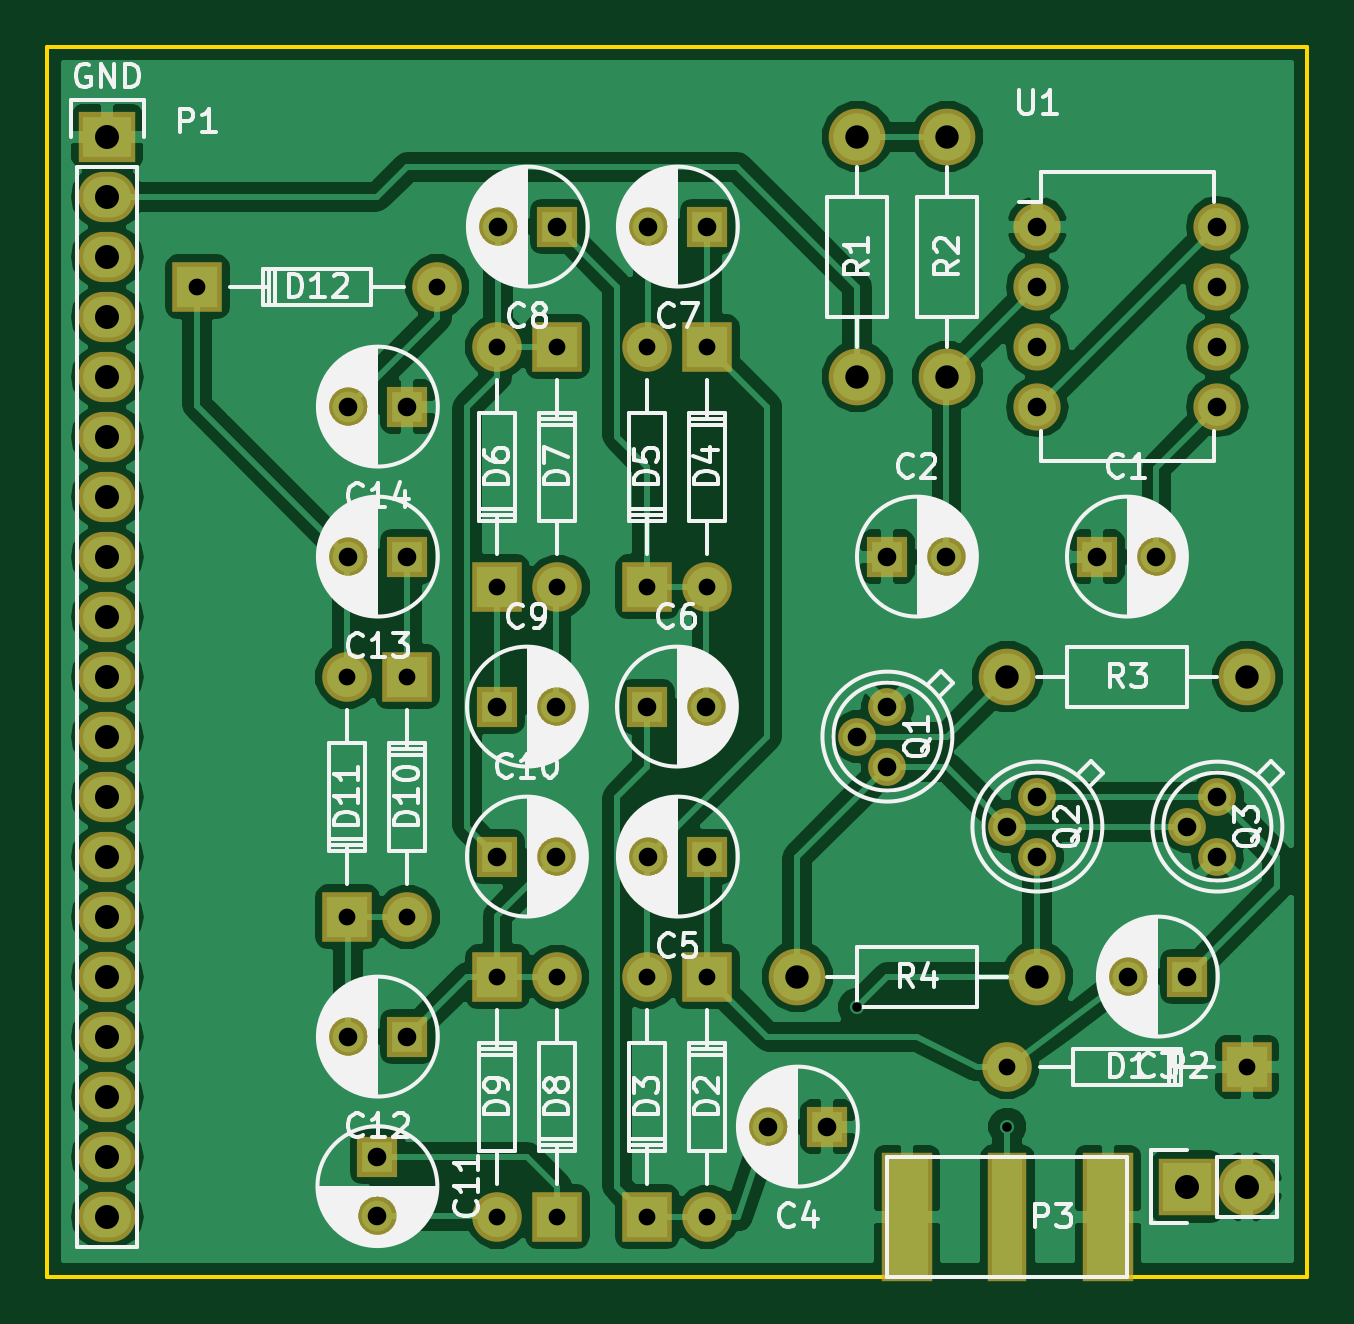
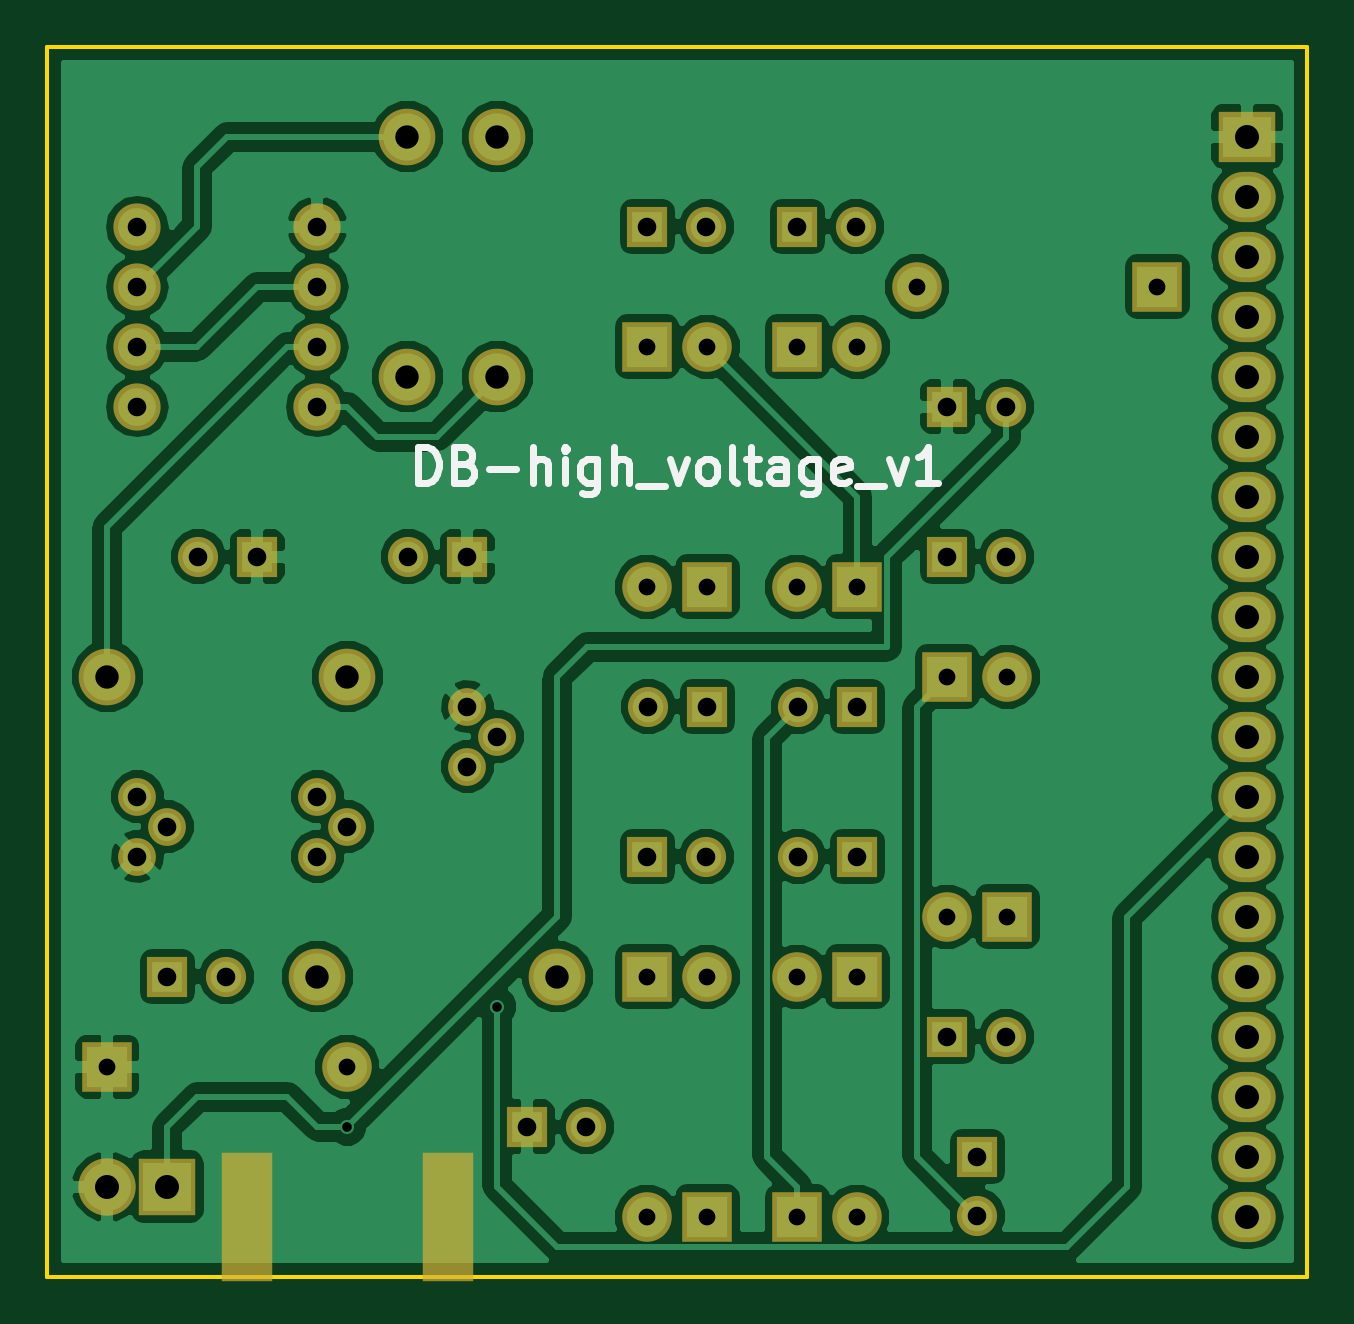
Circuit board: 10 layer files. Board 53.3 x 52.1 mm.
- bottom_copper: DB-high_voltage_v1-B.Cu.gbl (93885 bytes)
- bottom_mask: DB-high_voltage_v1-B.Mask.gbs (3347 bytes)
- paste: DB-high_voltage_v1-B.Paste.gbp (386 bytes)
- bottom_silk: DB-high_voltage_v1-B.SilkS.gbo (4532 bytes)
- outline: DB-high_voltage_v1-Edge.Cuts.gm1 (524 bytes)
- top_copper: DB-high_voltage_v1-F.Cu.gtl (89424 bytes)
- top_mask: DB-high_voltage_v1-F.Mask.gts (3405 bytes)
- paste: DB-high_voltage_v1-F.Paste.gtp (444 bytes)
- top_silk: DB-high_voltage_v1-F.SilkS.gto (58815 bytes)
- drill: DB-high_voltage_v1.drl (1403 bytes)

=== bottom_copper: DB-high_voltage_v1-B.Cu.gbl (93885 bytes, source omitted) ===
=== bottom_mask: DB-high_voltage_v1-B.Mask.gbs ===
G04 #@! TF.FileFunction,Soldermask,Bot*
%FSLAX46Y46*%
G04 Gerber Fmt 4.6, Leading zero omitted, Abs format (unit mm)*
G04 Created by KiCad (PCBNEW 4.0.4+e1-6308~48~ubuntu16.04.1-stable) date Thu Dec  1 18:14:11 2016*
%MOMM*%
%LPD*%
G01*
G04 APERTURE LIST*
%ADD10C,0.100000*%
%ADD11R,2.178000X5.480000*%
%ADD12R,2.432000X2.127200*%
%ADD13O,2.432000X2.127200*%
%ADD14C,2.099260*%
%ADD15R,2.099260X2.099260*%
%ADD16C,2.398980*%
%ADD17C,1.600000*%
%ADD18R,1.700000X1.700000*%
%ADD19C,1.700000*%
%ADD20R,2.432000X2.432000*%
%ADD21O,2.432000X2.432000*%
%ADD22O,2.000000X2.000000*%
G04 APERTURE END LIST*
D10*
D11*
X107505500Y-81280000D03*
X116014500Y-81280000D03*
D12*
X73660000Y-35560000D03*
D13*
X73660000Y-38100000D03*
X73660000Y-40640000D03*
X73660000Y-43180000D03*
X73660000Y-45720000D03*
X73660000Y-48260000D03*
X73660000Y-50800000D03*
X73660000Y-53340000D03*
X73660000Y-55880000D03*
X73660000Y-58420000D03*
X73660000Y-60960000D03*
X73660000Y-63500000D03*
X73660000Y-66040000D03*
X73660000Y-68580000D03*
X73660000Y-71120000D03*
X73660000Y-73660000D03*
X73660000Y-76200000D03*
X73660000Y-78740000D03*
X73660000Y-81280000D03*
D14*
X111759480Y-74932540D03*
D15*
X121919480Y-74932540D03*
D14*
X99062540Y-81280520D03*
D15*
X99062540Y-71120520D03*
D14*
X96517460Y-71119480D03*
D15*
X96517460Y-81279480D03*
D14*
X99062540Y-54610520D03*
D15*
X99062540Y-44450520D03*
D14*
X96517460Y-44449480D03*
D15*
X96517460Y-54609480D03*
D14*
X90167460Y-44449480D03*
D15*
X90167460Y-54609480D03*
D14*
X92712540Y-54610520D03*
D15*
X92712540Y-44450520D03*
D14*
X92707460Y-71119480D03*
D15*
X92707460Y-81279480D03*
D14*
X90172540Y-81280520D03*
D15*
X90172540Y-71120520D03*
D14*
X86362540Y-68580520D03*
D15*
X86362540Y-58420520D03*
D14*
X83817460Y-58419480D03*
D15*
X83817460Y-68579480D03*
D14*
X87630520Y-41907460D03*
D15*
X77470520Y-41907460D03*
D16*
X105410000Y-35560000D03*
X105410000Y-45720000D03*
X109220000Y-35560000D03*
X109220000Y-45720000D03*
X111760000Y-58420000D03*
X121920000Y-58420000D03*
X113030000Y-71120000D03*
X102870000Y-71120000D03*
D17*
X106680000Y-59690000D03*
X105410000Y-60960000D03*
X106680000Y-62230000D03*
X120650000Y-63500000D03*
X119380000Y-64770000D03*
X120650000Y-66040000D03*
X113030000Y-63500000D03*
X111760000Y-64770000D03*
X113030000Y-66040000D03*
D18*
X92710000Y-39370000D03*
D19*
X90210000Y-39370000D03*
D18*
X115570000Y-53340000D03*
D19*
X118070000Y-53340000D03*
D18*
X106680000Y-53340000D03*
D19*
X109180000Y-53340000D03*
D18*
X119380000Y-71120000D03*
D19*
X116880000Y-71120000D03*
D18*
X104140000Y-77470000D03*
D19*
X101640000Y-77470000D03*
D18*
X99060000Y-66040000D03*
D19*
X96560000Y-66040000D03*
D18*
X96520000Y-59690000D03*
D19*
X99020000Y-59690000D03*
D18*
X99060000Y-39370000D03*
D19*
X96560000Y-39370000D03*
D18*
X90170000Y-59690000D03*
D19*
X92670000Y-59690000D03*
D18*
X90170000Y-66040000D03*
D19*
X92670000Y-66040000D03*
D18*
X85090000Y-78740000D03*
D19*
X85090000Y-81240000D03*
D18*
X86360000Y-73660000D03*
D19*
X83860000Y-73660000D03*
D18*
X86360000Y-53340000D03*
D19*
X83860000Y-53340000D03*
D18*
X86360000Y-46990000D03*
D19*
X83860000Y-46990000D03*
D20*
X119380000Y-80010000D03*
D21*
X121920000Y-80010000D03*
D22*
X113030000Y-39370000D03*
X113030000Y-41910000D03*
X113030000Y-44450000D03*
X113030000Y-46990000D03*
X120650000Y-46990000D03*
X120650000Y-44450000D03*
X120650000Y-41910000D03*
X120650000Y-39370000D03*
M02*

=== paste: DB-high_voltage_v1-B.Paste.gbp ===
G04 #@! TF.FileFunction,Paste,Bot*
%FSLAX46Y46*%
G04 Gerber Fmt 4.6, Leading zero omitted, Abs format (unit mm)*
G04 Created by KiCad (PCBNEW 4.0.4+e1-6308~48~ubuntu16.04.1-stable) date Thu Dec  1 18:14:11 2016*
%MOMM*%
%LPD*%
G01*
G04 APERTURE LIST*
%ADD10C,0.100000*%
%ADD11R,1.778000X5.080000*%
G04 APERTURE END LIST*
D10*
D11*
X107505500Y-81280000D03*
X116014500Y-81280000D03*
M02*

=== bottom_silk: DB-high_voltage_v1-B.SilkS.gbo ===
G04 #@! TF.FileFunction,Legend,Bot*
%FSLAX46Y46*%
G04 Gerber Fmt 4.6, Leading zero omitted, Abs format (unit mm)*
G04 Created by KiCad (PCBNEW 4.0.4+e1-6308~48~ubuntu16.04.1-stable) date Thu Dec  1 18:14:11 2016*
%MOMM*%
%LPD*%
G01*
G04 APERTURE LIST*
%ADD10C,0.100000*%
%ADD11C,0.300000*%
G04 APERTURE END LIST*
D10*
D11*
X108754285Y-50208571D02*
X108754285Y-48708571D01*
X108397142Y-48708571D01*
X108182857Y-48780000D01*
X108039999Y-48922857D01*
X107968571Y-49065714D01*
X107897142Y-49351429D01*
X107897142Y-49565714D01*
X107968571Y-49851429D01*
X108039999Y-49994286D01*
X108182857Y-50137143D01*
X108397142Y-50208571D01*
X108754285Y-50208571D01*
X106754285Y-49422857D02*
X106539999Y-49494286D01*
X106468571Y-49565714D01*
X106397142Y-49708571D01*
X106397142Y-49922857D01*
X106468571Y-50065714D01*
X106539999Y-50137143D01*
X106682857Y-50208571D01*
X107254285Y-50208571D01*
X107254285Y-48708571D01*
X106754285Y-48708571D01*
X106611428Y-48780000D01*
X106539999Y-48851429D01*
X106468571Y-48994286D01*
X106468571Y-49137143D01*
X106539999Y-49280000D01*
X106611428Y-49351429D01*
X106754285Y-49422857D01*
X107254285Y-49422857D01*
X105754285Y-49637143D02*
X104611428Y-49637143D01*
X103897142Y-50208571D02*
X103897142Y-48708571D01*
X103254285Y-50208571D02*
X103254285Y-49422857D01*
X103325714Y-49280000D01*
X103468571Y-49208571D01*
X103682856Y-49208571D01*
X103825714Y-49280000D01*
X103897142Y-49351429D01*
X102539999Y-50208571D02*
X102539999Y-49208571D01*
X102539999Y-48708571D02*
X102611428Y-48780000D01*
X102539999Y-48851429D01*
X102468571Y-48780000D01*
X102539999Y-48708571D01*
X102539999Y-48851429D01*
X101182856Y-49208571D02*
X101182856Y-50422857D01*
X101254285Y-50565714D01*
X101325713Y-50637143D01*
X101468570Y-50708571D01*
X101682856Y-50708571D01*
X101825713Y-50637143D01*
X101182856Y-50137143D02*
X101325713Y-50208571D01*
X101611427Y-50208571D01*
X101754285Y-50137143D01*
X101825713Y-50065714D01*
X101897142Y-49922857D01*
X101897142Y-49494286D01*
X101825713Y-49351429D01*
X101754285Y-49280000D01*
X101611427Y-49208571D01*
X101325713Y-49208571D01*
X101182856Y-49280000D01*
X100468570Y-50208571D02*
X100468570Y-48708571D01*
X99825713Y-50208571D02*
X99825713Y-49422857D01*
X99897142Y-49280000D01*
X100039999Y-49208571D01*
X100254284Y-49208571D01*
X100397142Y-49280000D01*
X100468570Y-49351429D01*
X99468570Y-50351429D02*
X98325713Y-50351429D01*
X98111427Y-49208571D02*
X97754284Y-50208571D01*
X97397142Y-49208571D01*
X96611427Y-50208571D02*
X96754285Y-50137143D01*
X96825713Y-50065714D01*
X96897142Y-49922857D01*
X96897142Y-49494286D01*
X96825713Y-49351429D01*
X96754285Y-49280000D01*
X96611427Y-49208571D01*
X96397142Y-49208571D01*
X96254285Y-49280000D01*
X96182856Y-49351429D01*
X96111427Y-49494286D01*
X96111427Y-49922857D01*
X96182856Y-50065714D01*
X96254285Y-50137143D01*
X96397142Y-50208571D01*
X96611427Y-50208571D01*
X95254284Y-50208571D02*
X95397142Y-50137143D01*
X95468570Y-49994286D01*
X95468570Y-48708571D01*
X94897142Y-49208571D02*
X94325713Y-49208571D01*
X94682856Y-48708571D02*
X94682856Y-49994286D01*
X94611428Y-50137143D01*
X94468570Y-50208571D01*
X94325713Y-50208571D01*
X93182856Y-50208571D02*
X93182856Y-49422857D01*
X93254285Y-49280000D01*
X93397142Y-49208571D01*
X93682856Y-49208571D01*
X93825713Y-49280000D01*
X93182856Y-50137143D02*
X93325713Y-50208571D01*
X93682856Y-50208571D01*
X93825713Y-50137143D01*
X93897142Y-49994286D01*
X93897142Y-49851429D01*
X93825713Y-49708571D01*
X93682856Y-49637143D01*
X93325713Y-49637143D01*
X93182856Y-49565714D01*
X91825713Y-49208571D02*
X91825713Y-50422857D01*
X91897142Y-50565714D01*
X91968570Y-50637143D01*
X92111427Y-50708571D01*
X92325713Y-50708571D01*
X92468570Y-50637143D01*
X91825713Y-50137143D02*
X91968570Y-50208571D01*
X92254284Y-50208571D01*
X92397142Y-50137143D01*
X92468570Y-50065714D01*
X92539999Y-49922857D01*
X92539999Y-49494286D01*
X92468570Y-49351429D01*
X92397142Y-49280000D01*
X92254284Y-49208571D01*
X91968570Y-49208571D01*
X91825713Y-49280000D01*
X90539999Y-50137143D02*
X90682856Y-50208571D01*
X90968570Y-50208571D01*
X91111427Y-50137143D01*
X91182856Y-49994286D01*
X91182856Y-49422857D01*
X91111427Y-49280000D01*
X90968570Y-49208571D01*
X90682856Y-49208571D01*
X90539999Y-49280000D01*
X90468570Y-49422857D01*
X90468570Y-49565714D01*
X91182856Y-49708571D01*
X90182856Y-50351429D02*
X89039999Y-50351429D01*
X88825713Y-49208571D02*
X88468570Y-50208571D01*
X88111428Y-49208571D01*
X86754285Y-50208571D02*
X87611428Y-50208571D01*
X87182856Y-50208571D02*
X87182856Y-48708571D01*
X87325713Y-48922857D01*
X87468571Y-49065714D01*
X87611428Y-49137143D01*
M02*

=== outline: DB-high_voltage_v1-Edge.Cuts.gm1 ===
G04 #@! TF.FileFunction,Profile,NP*
%FSLAX46Y46*%
G04 Gerber Fmt 4.6, Leading zero omitted, Abs format (unit mm)*
G04 Created by KiCad (PCBNEW 4.0.4+e1-6308~48~ubuntu16.04.1-stable) date Thu Dec  1 18:14:11 2016*
%MOMM*%
%LPD*%
G01*
G04 APERTURE LIST*
%ADD10C,0.100000*%
%ADD11C,0.150000*%
G04 APERTURE END LIST*
D10*
D11*
X124460000Y-31750000D02*
X71120000Y-31750000D01*
X124460000Y-83820000D02*
X124460000Y-31750000D01*
X71120000Y-83820000D02*
X124460000Y-83820000D01*
X71120000Y-31750000D02*
X71120000Y-83820000D01*
M02*

=== top_copper: DB-high_voltage_v1-F.Cu.gtl (89424 bytes, source omitted) ===
=== top_mask: DB-high_voltage_v1-F.Mask.gts ===
G04 #@! TF.FileFunction,Soldermask,Top*
%FSLAX46Y46*%
G04 Gerber Fmt 4.6, Leading zero omitted, Abs format (unit mm)*
G04 Created by KiCad (PCBNEW 4.0.4+e1-6308~48~ubuntu16.04.1-stable) date Thu Dec  1 18:14:11 2016*
%MOMM*%
%LPD*%
G01*
G04 APERTURE LIST*
%ADD10C,0.100000*%
%ADD11R,2.178000X5.480000*%
%ADD12R,1.670000X5.480000*%
%ADD13R,2.432000X2.127200*%
%ADD14O,2.432000X2.127200*%
%ADD15C,2.099260*%
%ADD16R,2.099260X2.099260*%
%ADD17C,2.398980*%
%ADD18C,1.600000*%
%ADD19R,1.700000X1.700000*%
%ADD20C,1.700000*%
%ADD21R,2.432000X2.432000*%
%ADD22O,2.432000X2.432000*%
%ADD23O,2.000000X2.000000*%
G04 APERTURE END LIST*
D10*
D11*
X107505500Y-81280000D03*
X116014500Y-81280000D03*
D12*
X111760000Y-81280000D03*
D13*
X73660000Y-35560000D03*
D14*
X73660000Y-38100000D03*
X73660000Y-40640000D03*
X73660000Y-43180000D03*
X73660000Y-45720000D03*
X73660000Y-48260000D03*
X73660000Y-50800000D03*
X73660000Y-53340000D03*
X73660000Y-55880000D03*
X73660000Y-58420000D03*
X73660000Y-60960000D03*
X73660000Y-63500000D03*
X73660000Y-66040000D03*
X73660000Y-68580000D03*
X73660000Y-71120000D03*
X73660000Y-73660000D03*
X73660000Y-76200000D03*
X73660000Y-78740000D03*
X73660000Y-81280000D03*
D15*
X111759480Y-74932540D03*
D16*
X121919480Y-74932540D03*
D15*
X99062540Y-81280520D03*
D16*
X99062540Y-71120520D03*
D15*
X96517460Y-71119480D03*
D16*
X96517460Y-81279480D03*
D15*
X99062540Y-54610520D03*
D16*
X99062540Y-44450520D03*
D15*
X96517460Y-44449480D03*
D16*
X96517460Y-54609480D03*
D15*
X90167460Y-44449480D03*
D16*
X90167460Y-54609480D03*
D15*
X92712540Y-54610520D03*
D16*
X92712540Y-44450520D03*
D15*
X92707460Y-71119480D03*
D16*
X92707460Y-81279480D03*
D15*
X90172540Y-81280520D03*
D16*
X90172540Y-71120520D03*
D15*
X86362540Y-68580520D03*
D16*
X86362540Y-58420520D03*
D15*
X83817460Y-58419480D03*
D16*
X83817460Y-68579480D03*
D15*
X87630520Y-41907460D03*
D16*
X77470520Y-41907460D03*
D17*
X105410000Y-35560000D03*
X105410000Y-45720000D03*
X109220000Y-35560000D03*
X109220000Y-45720000D03*
X111760000Y-58420000D03*
X121920000Y-58420000D03*
X113030000Y-71120000D03*
X102870000Y-71120000D03*
D18*
X106680000Y-59690000D03*
X105410000Y-60960000D03*
X106680000Y-62230000D03*
X120650000Y-63500000D03*
X119380000Y-64770000D03*
X120650000Y-66040000D03*
X113030000Y-63500000D03*
X111760000Y-64770000D03*
X113030000Y-66040000D03*
D19*
X92710000Y-39370000D03*
D20*
X90210000Y-39370000D03*
D19*
X115570000Y-53340000D03*
D20*
X118070000Y-53340000D03*
D19*
X106680000Y-53340000D03*
D20*
X109180000Y-53340000D03*
D19*
X119380000Y-71120000D03*
D20*
X116880000Y-71120000D03*
D19*
X104140000Y-77470000D03*
D20*
X101640000Y-77470000D03*
D19*
X99060000Y-66040000D03*
D20*
X96560000Y-66040000D03*
D19*
X96520000Y-59690000D03*
D20*
X99020000Y-59690000D03*
D19*
X99060000Y-39370000D03*
D20*
X96560000Y-39370000D03*
D19*
X90170000Y-59690000D03*
D20*
X92670000Y-59690000D03*
D19*
X90170000Y-66040000D03*
D20*
X92670000Y-66040000D03*
D19*
X85090000Y-78740000D03*
D20*
X85090000Y-81240000D03*
D19*
X86360000Y-73660000D03*
D20*
X83860000Y-73660000D03*
D19*
X86360000Y-53340000D03*
D20*
X83860000Y-53340000D03*
D19*
X86360000Y-46990000D03*
D20*
X83860000Y-46990000D03*
D21*
X119380000Y-80010000D03*
D22*
X121920000Y-80010000D03*
D23*
X113030000Y-39370000D03*
X113030000Y-41910000D03*
X113030000Y-44450000D03*
X113030000Y-46990000D03*
X120650000Y-46990000D03*
X120650000Y-44450000D03*
X120650000Y-41910000D03*
X120650000Y-39370000D03*
M02*

=== paste: DB-high_voltage_v1-F.Paste.gtp ===
G04 #@! TF.FileFunction,Paste,Top*
%FSLAX46Y46*%
G04 Gerber Fmt 4.6, Leading zero omitted, Abs format (unit mm)*
G04 Created by KiCad (PCBNEW 4.0.4+e1-6308~48~ubuntu16.04.1-stable) date Thu Dec  1 18:14:11 2016*
%MOMM*%
%LPD*%
G01*
G04 APERTURE LIST*
%ADD10C,0.100000*%
%ADD11R,1.778000X5.080000*%
%ADD12R,1.270000X5.080000*%
G04 APERTURE END LIST*
D10*
D11*
X107505500Y-81280000D03*
X116014500Y-81280000D03*
D12*
X111760000Y-81280000D03*
M02*

=== top_silk: DB-high_voltage_v1-F.SilkS.gto (58815 bytes, source omitted) ===
=== drill: DB-high_voltage_v1.drl ===
M48
;DRILL file {KiCad 4.0.4+e1-6308~48~ubuntu16.04.1-stable} date Thu Dec  1 18:14:13 2016
;FORMAT={-:-/ absolute / inch / decimal}
FMAT,2
INCH,TZ
T1C0.016
T2C0.028
T3C0.031
T4C0.039
T5C0.040
%
G90
G05
M72
T1
X4.15Y-2.85
X4.4Y-3.05
T2
X3.05Y-1.6499
X3.2999Y-2.3
X3.2999Y-2.7
X3.4001Y-2.3
X3.4001Y-2.7
X3.45Y-1.6499
X3.5499Y-1.75
X3.5499Y-2.15
X3.5501Y-2.8
X3.5501Y-3.2
X3.6499Y-2.8
X3.6499Y-3.2
X3.6501Y-1.75
X3.6501Y-2.15
X3.7999Y-1.75
X3.7999Y-2.15
X3.7999Y-2.8
X3.7999Y-3.2
X3.9001Y-1.75
X3.9001Y-2.15
X3.9001Y-2.8
X3.9001Y-3.2
X4.4Y-2.9501
X4.8Y-2.9501
T3
X3.3016Y-1.85
X3.3016Y-2.1
X3.3016Y-2.9
X3.35Y-3.1
X3.35Y-3.1984
X3.4Y-1.85
X3.4Y-2.1
X3.4Y-2.9
X3.55Y-2.35
X3.55Y-2.6
X3.5516Y-1.55
X3.6484Y-2.35
X3.6484Y-2.6
X3.65Y-1.55
X3.8Y-2.35
X3.8016Y-1.55
X3.8016Y-2.6
X3.8984Y-2.35
X3.9Y-1.55
X3.9Y-2.6
X4.0016Y-3.05
X4.1Y-3.05
X4.15Y-2.4
X4.2Y-2.1
X4.2Y-2.35
X4.2Y-2.45
X4.2984Y-2.1
X4.4Y-2.55
X4.45Y-1.55
X4.45Y-1.65
X4.45Y-1.75
X4.45Y-1.85
X4.45Y-2.5
X4.45Y-2.6
X4.55Y-2.1
X4.6016Y-2.8
X4.6484Y-2.1
X4.7Y-2.55
X4.7Y-2.8
X4.75Y-1.55
X4.75Y-1.65
X4.75Y-1.75
X4.75Y-1.85
X4.75Y-2.5
X4.75Y-2.6
T4
X4.05Y-2.8
X4.15Y-1.4
X4.15Y-1.8
X4.3Y-1.4
X4.3Y-1.8
X4.4Y-2.3
X4.45Y-2.8
X4.8Y-2.3
T5
X2.9Y-1.4
X2.9Y-1.5
X2.9Y-1.6
X2.9Y-1.7
X2.9Y-1.8
X2.9Y-1.9
X2.9Y-2.
X2.9Y-2.1
X2.9Y-2.2
X2.9Y-2.3
X2.9Y-2.4
X2.9Y-2.5
X2.9Y-2.6
X2.9Y-2.7
X2.9Y-2.8
X2.9Y-2.9
X2.9Y-3.
X2.9Y-3.1
X2.9Y-3.2
X4.7Y-3.15
X4.8Y-3.15
T0
M30

